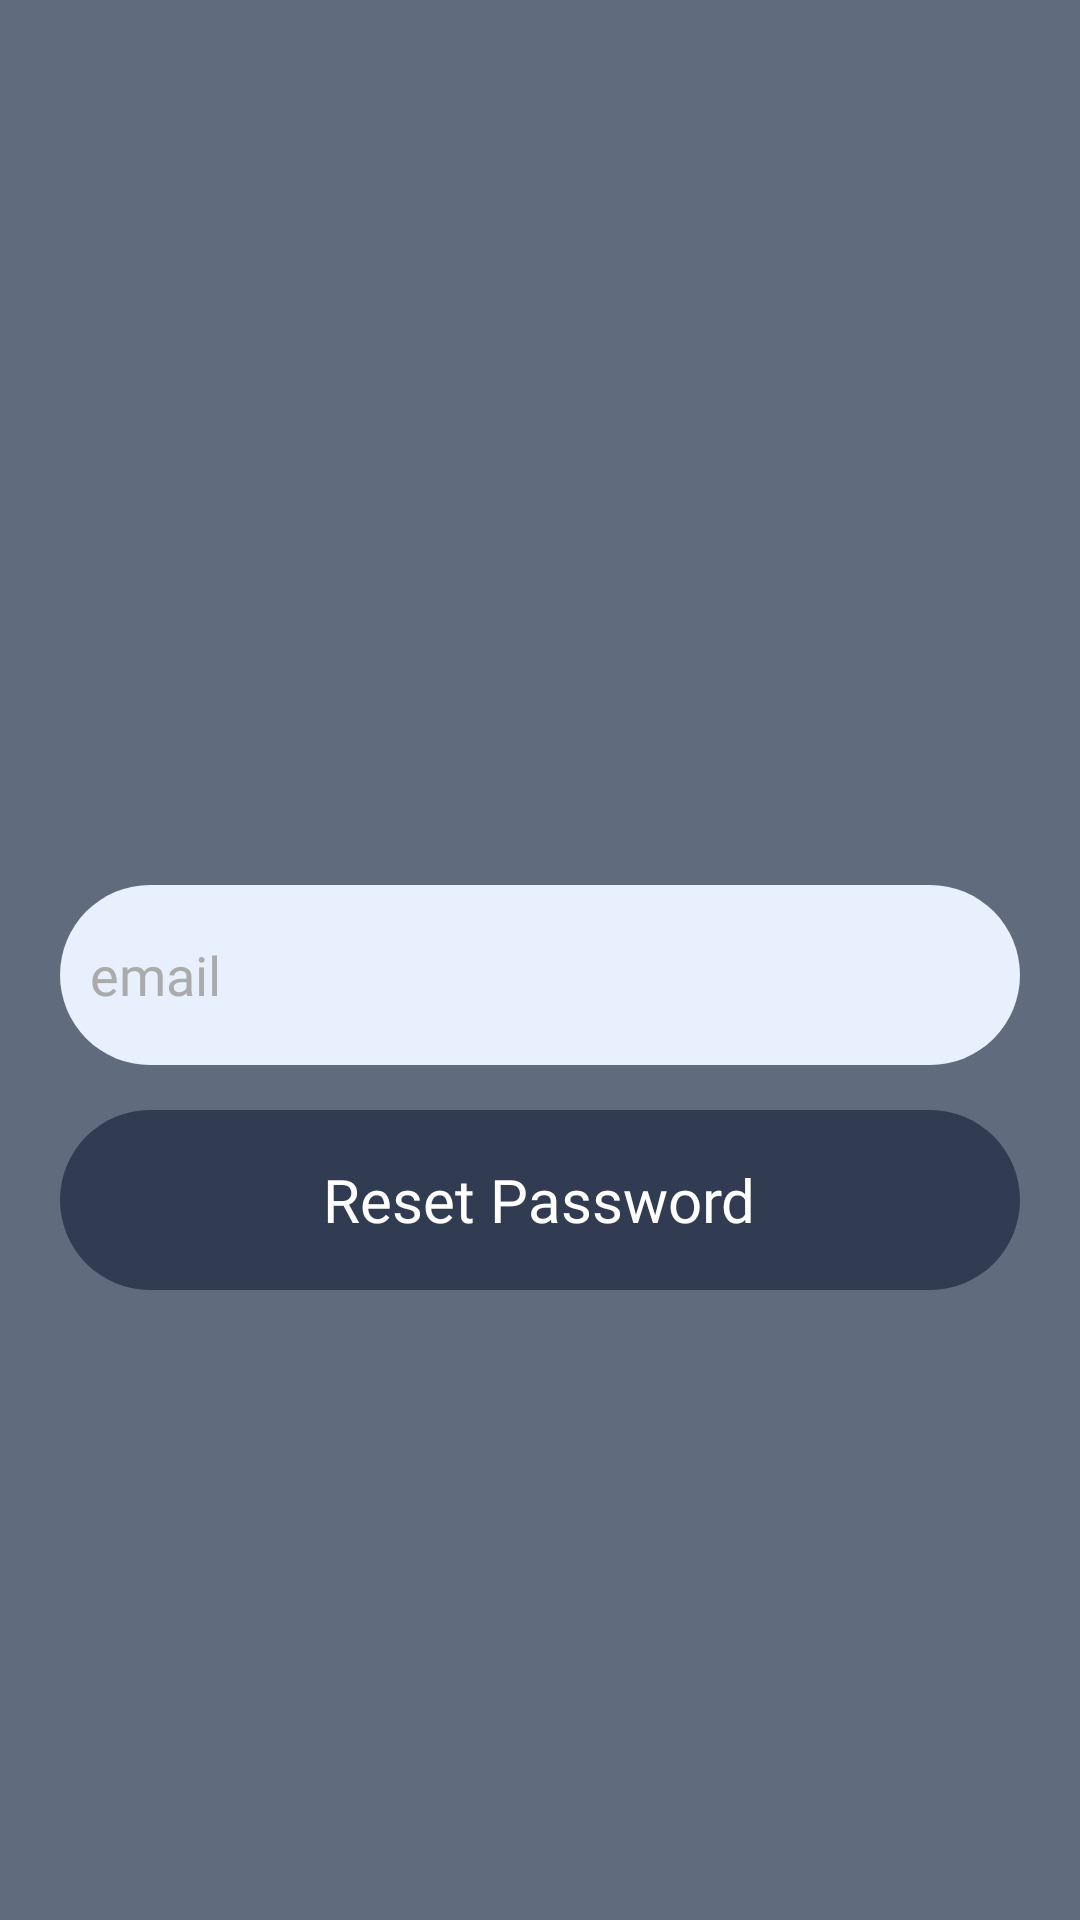

Layout XML and referenced resources for this Android screen:
<!-- AndroidManifest.xml: application theme Theme.AndroidFirebaseAuthentication -->
<!-- res/layout/activity_reset_password.xml -->
<?xml version="1.0" encoding="utf-8"?>
<androidx.constraintlayout.widget.ConstraintLayout xmlns:android="http://schemas.android.com/apk/res/android"
    android:id="@+id/constraintLayoutID"
    xmlns:app="http://schemas.android.com/apk/res-auto"
    xmlns:tools="http://schemas.android.com/tools"
    android:layout_width="match_parent"
    android:layout_height="match_parent"
    android:background="@color/form_container_color"
    tools:context=".ResetPasswordActivity">
    <ImageView
        android:id="@+id/backButtonID"
        android:layout_width="24dp"
        android:layout_height="24dp"
        android:src="@drawable/arrow_back"
        app:layout_constraintLeft_toLeftOf="parent"
        app:layout_constraintTop_toTopOf="parent"
        android:layout_marginTop="20dp"
        android:layout_marginLeft="15dp"/>
    <EditText
        android:id="@+id/emailID"
        android:layout_width="match_parent"
        android:layout_height="60dp"
        android:background="@drawable/edittext_back"
        android:hint="email"
        app:layout_constraintLeft_toLeftOf="parent"
        app:layout_constraintRight_toRightOf="parent"
        app:layout_constraintBottom_toBottomOf="parent"
        app:layout_constraintTop_toTopOf="parent"
        android:layout_marginLeft="20dp"
        android:layout_marginRight="20dp"
        android:layout_marginTop="10dp"
        android:padding="10dp"
        android:inputType="textEmailAddress"
        android:fontFamily="@font/nunito"
        android:textColor="@color/background_deep_black"
        android:textColorHint="@color/gray_hint_text"/>
    <RelativeLayout
        android:id="@+id/resetPasswordButtonID"
        android:layout_width="match_parent"
        android:layout_height="60dp"
        android:layout_marginLeft="20dp"
        android:layout_marginRight="20dp"
        android:layout_marginTop="15dp"
        app:layout_constraintLeft_toLeftOf="parent"
        app:layout_constraintRight_toRightOf="parent"
        app:layout_constraintTop_toBottomOf="@+id/emailID"
        android:background="@drawable/button_back">

        <TextView
            android:layout_width="wrap_content"
            android:layout_height="wrap_content"
            android:layout_centerInParent="true"
            android:fontFamily="@font/nunito_bold"
            android:text="Reset Password"
            android:textColor="@color/white"
            android:textSize="20sp"/>
    </RelativeLayout>

</androidx.constraintlayout.widget.ConstraintLayout>
<!-- resources referenced by this layout -->
<resources>
  <color name="background_deep_black">#313C52</color>
  <color name="form_container_color">#606B7E</color>
  <color name="gray_hint_text">#ABABAB</color>
  <color name="white">#FFFFFFFF</color>
  <!-- drawable button_back (drawable) -->
  <?xml version="1.0" encoding="utf-8"?>
  <shape android:shape="rectangle" xmlns:android="http://schemas.android.com/apk/res/android">
      <solid android:color="@color/background_deep_black"/>
      <corners android:radius="999dp"/>
  </shape>
  <!-- drawable edittext_back (drawable) -->
  <?xml version="1.0" encoding="utf-8"?>
  <shape android:shape="rectangle" xmlns:android="http://schemas.android.com/apk/res/android">
      <solid android:color="@color/edittext_color"/>
      <corners android:radius="999dp"/>
  </shape>
  <style name="Theme.AndroidFirebaseAuthentication" parent="Theme.MaterialComponents.DayNight.NoActionBar">
          
          <item name="colorPrimary">@color/purple_500</item>
          <item name="colorPrimaryVariant">@color/purple_700</item>
          <item name="colorOnPrimary">@color/white</item>
          
          <item name="colorSecondary">@color/teal_200</item>
          <item name="colorSecondaryVariant">@color/teal_700</item>
          <item name="colorOnSecondary">@color/black</item>
          
          <item name="android:statusBarColor" tools:targetApi="l">?attr/colorPrimaryVariant</item>
          
      </style>
  <color name="edittext_color">#E8F0FE</color>
  <color name="purple_500">#FF6200EE</color>
  <color name="purple_700">#FF3700B3</color>
  <color name="teal_200">#FF03DAC5</color>
  <color name="teal_700">#FF018786</color>
  <color name="black">#FF000000</color>
</resources>
